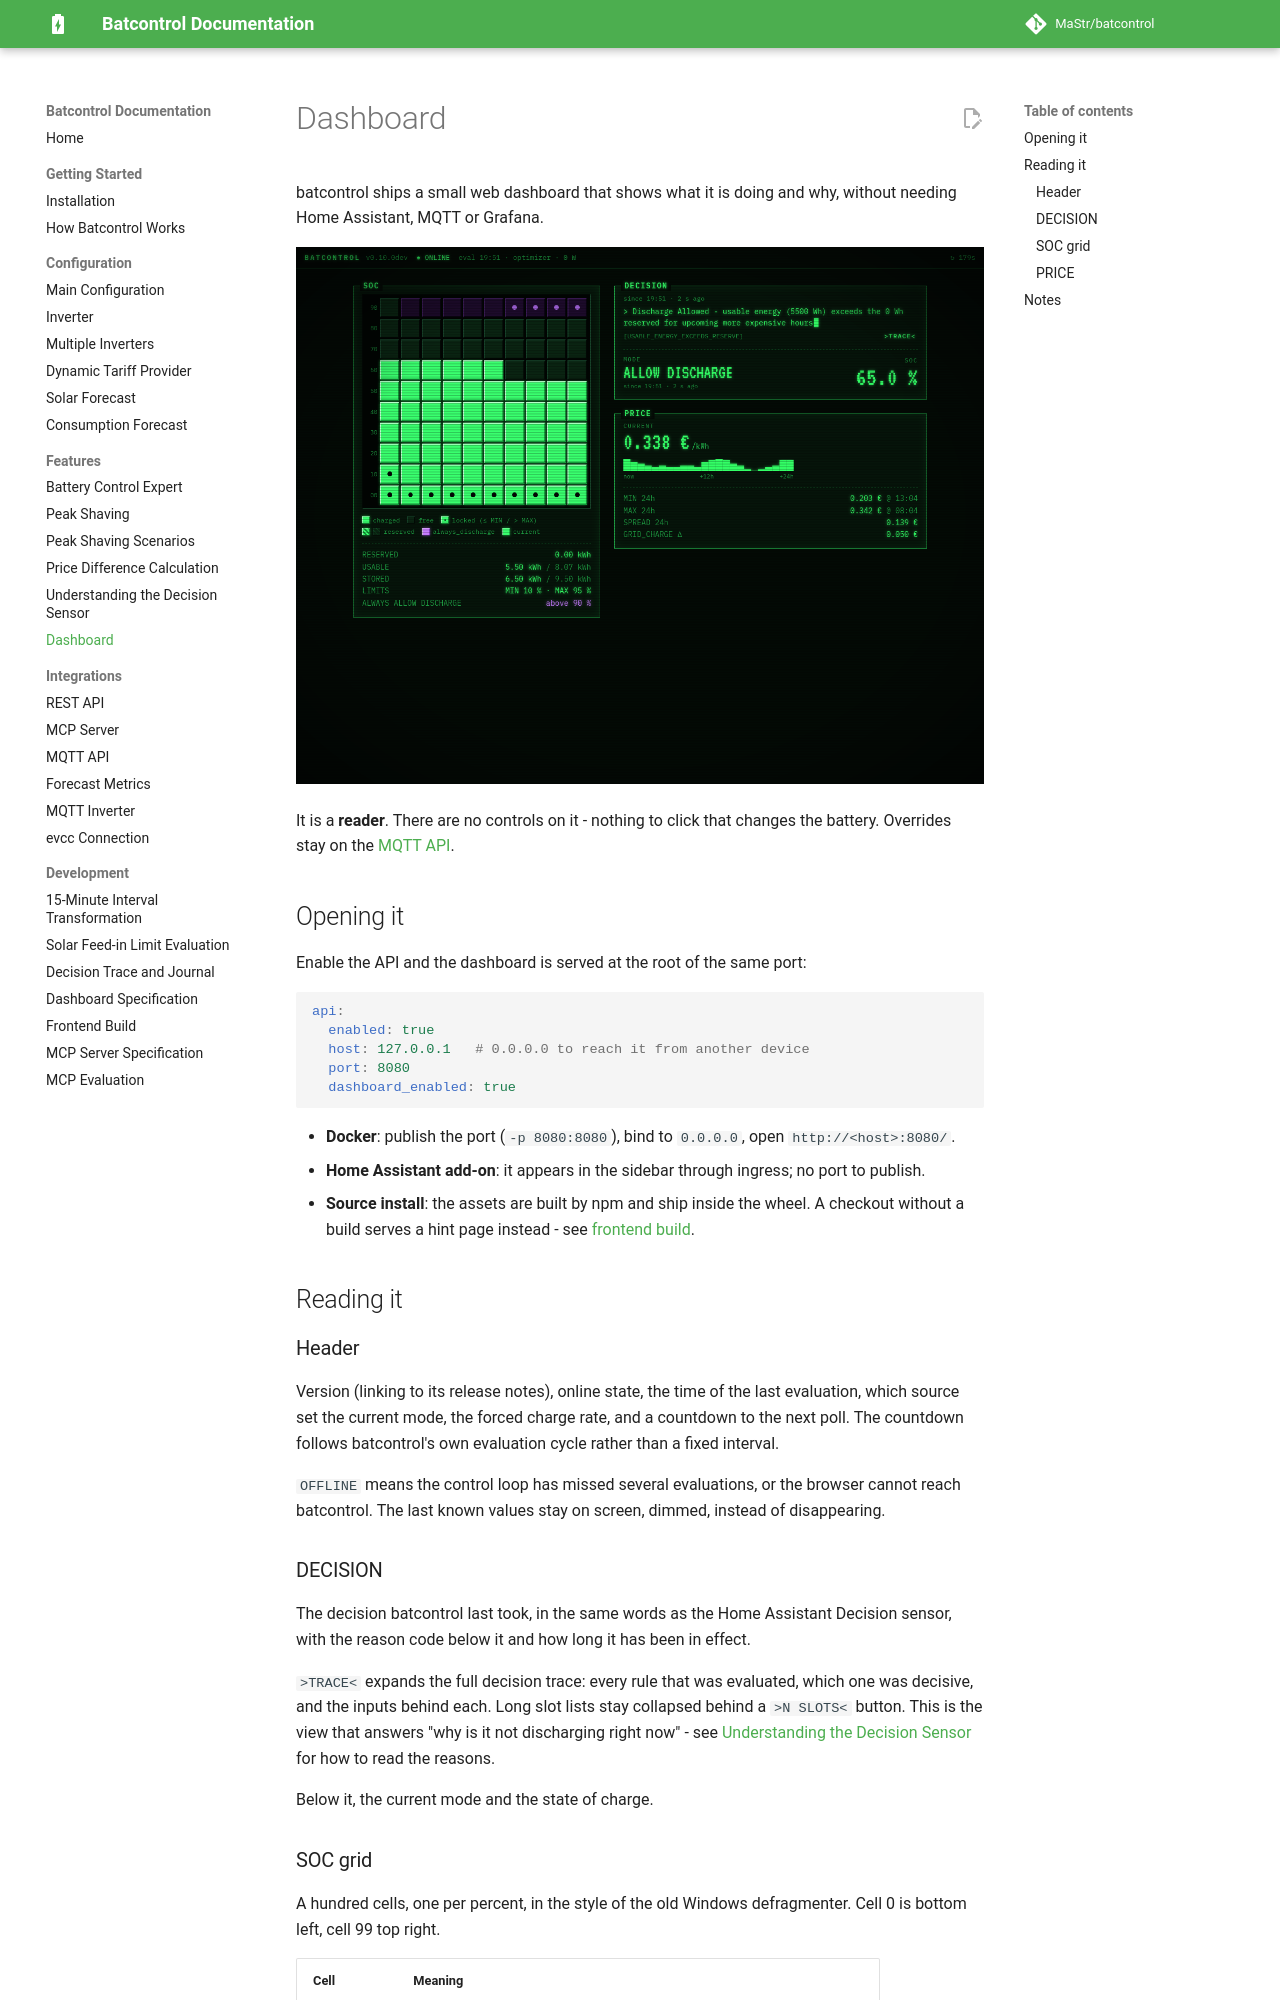

repository: MaStr/batcontrol · page: features/dashboard/index.html · generator: mkdocs

# Dashboard

batcontrol ships a small web dashboard that shows what it is doing and why, without needing
Home Assistant, MQTT or Grafana.

![The batcontrol dashboard](../assets/dashboard.png)

It is a **reader**. There are no controls on it - nothing to click that changes the battery.
Overrides stay on the [MQTT API](../integrations/mqtt-api.md).

## Opening it

Enable the API and the dashboard is served at the root of the same port:

```yaml
api:
  enabled: true
  host: 127.0.0.1   # 0.0.0.0 to reach it from another device
  port: 8080
  dashboard_enabled: true
```

- **Docker**: publish the port (`-p 8080:8080`), bind to `0.0.0.0`, open `http://<host>:8080/`.
- **Home Assistant add-on**: it appears in the sidebar through ingress; no port to publish.
- **Source install**: the assets are built by npm and ship inside the wheel. A checkout without
  a build serves a hint page instead - see [frontend build](../development/frontend-build.md).

## Reading it

### Header

Version (linking to its release notes), online state, the time of the last evaluation, which
source set the current mode, the forced charge rate, and a countdown to the next poll. The
countdown follows batcontrol's own evaluation cycle rather than a fixed interval.

`OFFLINE` means the control loop has missed several evaluations, or the browser cannot reach
batcontrol. The last known values stay on screen, dimmed, instead of disappearing.

### DECISION

The decision batcontrol last took, in the same words as the Home Assistant Decision sensor,
with the reason code below it and how long it has been in effect.

`>TRACE<` expands the full decision trace: every rule that was evaluated, which one was
decisive, and the inputs behind each. Long slot lists stay collapsed behind a `>N SLOTS<`
button. This is the view that answers "why is it not discharging right now" - see
[Understanding the Decision Sensor](decision-sensor.md) for how to read the reasons.

Below it, the current mode and the state of charge.
